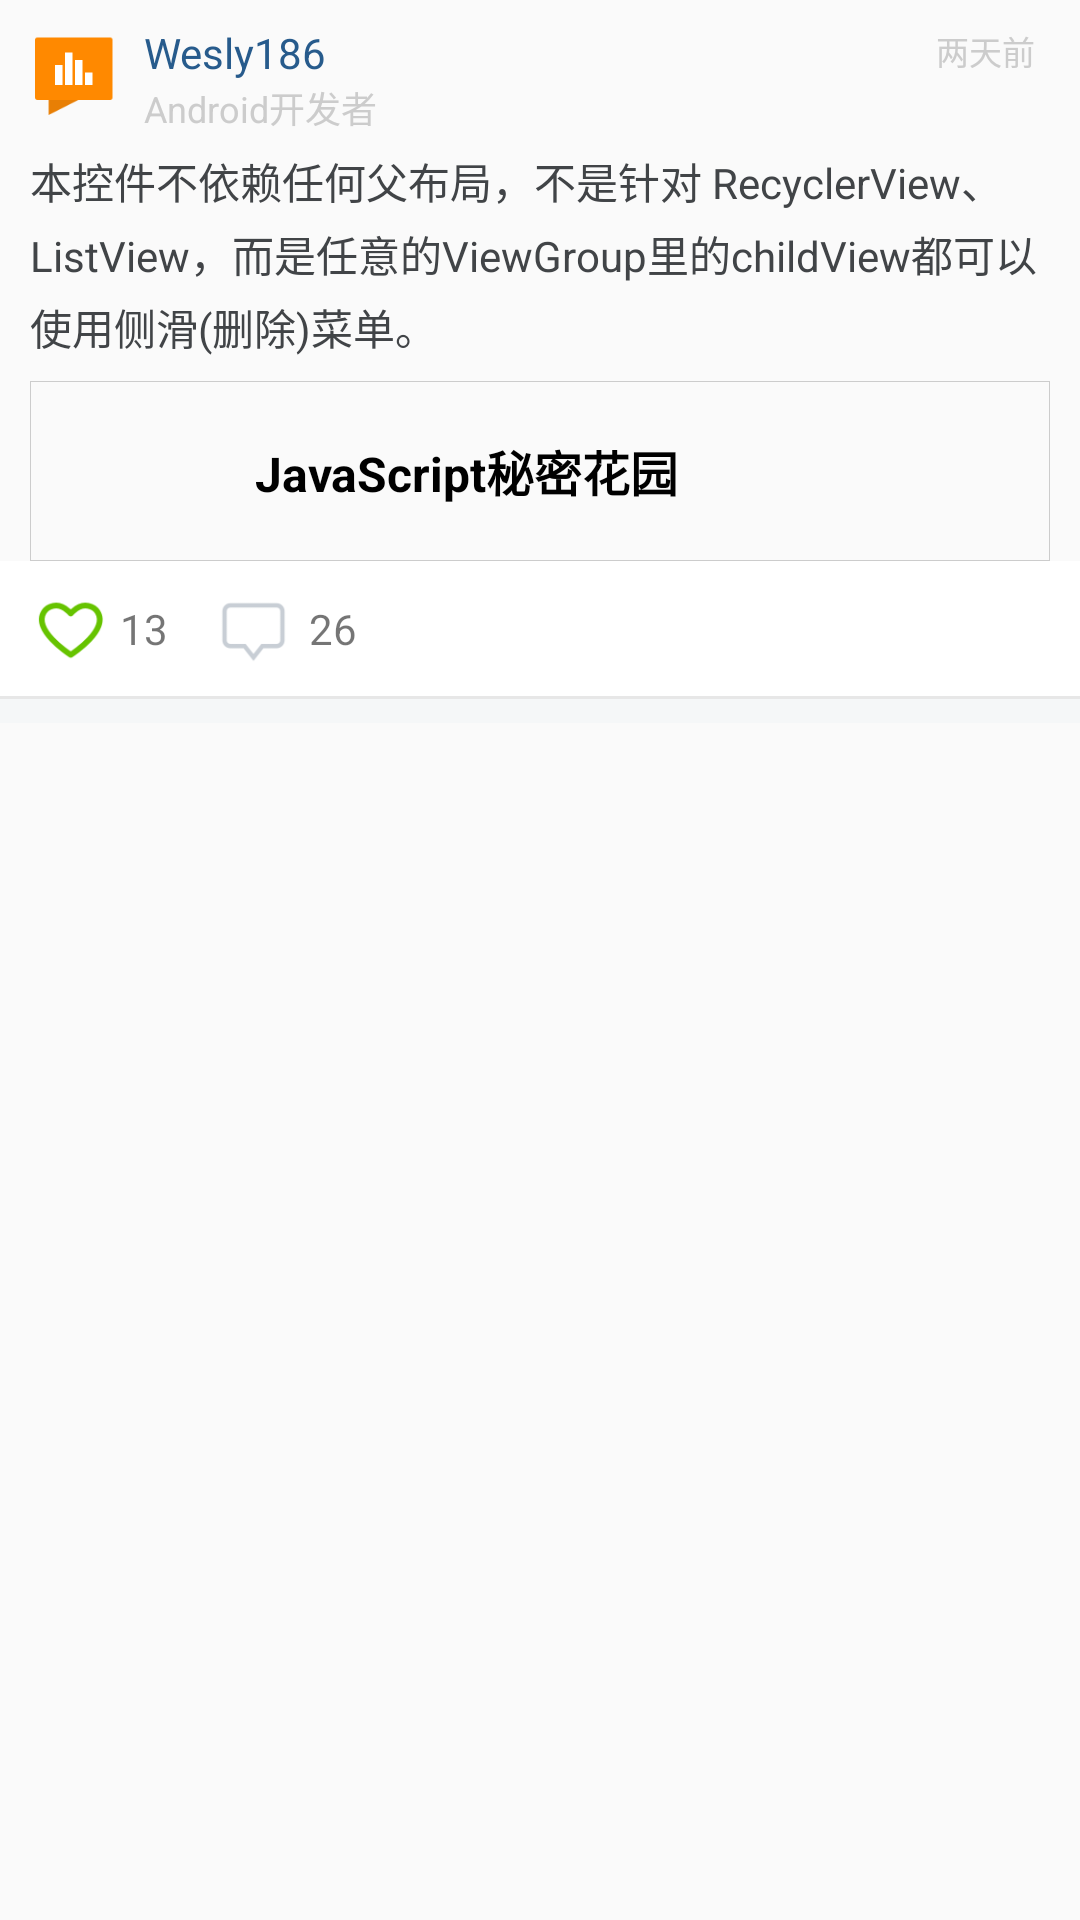

Produce the Android XML layout that renders to this screen, including the resource entries it uses.
<!-- AndroidManifest.xml: application theme AppTheme -->
<!-- res/layout/recycler_item_article_home.xml -->
<?xml version="1.0" encoding="utf-8"?>
<LinearLayout xmlns:android="http://schemas.android.com/apk/res/android"
    android:layout_width="match_parent"
    android:layout_height="wrap_content"
    android:background="@drawable/bg_ripple"
    android:orientation="vertical">

    <LinearLayout
        android:layout_width="match_parent"
        android:layout_height="50dp"
        android:layout_marginStart="10dp"
        android:gravity="center_vertical"
        android:orientation="horizontal">

        <ImageView
            android:id="@+id/iv_head"
            android:layout_width="30dp"
            android:layout_height="30dp"
            android:src="@drawable/img_discuss" />

        <LinearLayout
            android:layout_width="0dp"
            android:layout_height="match_parent"
            android:layout_weight="1"
            android:orientation="vertical">

            <TextView
                android:id="@+id/tv_writer"
                android:layout_width="wrap_content"
                android:layout_height="wrap_content"
                android:layout_marginStart="8dp"
                android:layout_marginTop="8dp"
                android:text="Wesly186"
                android:textColor="#275b8c" />

            <TextView
                android:id="@+id/tv_job"
                android:layout_width="wrap_content"
                android:layout_height="wrap_content"
                android:layout_marginStart="8dp"
                android:text="Android开发者"
                android:textColor="@color/grey"
                android:textSize="12sp" />

        </LinearLayout>

        <TextView
            android:id="@+id/tv_time"
            android:layout_width="wrap_content"
            android:layout_height="wrap_content"
            android:layout_marginBottom="8dp"
            android:layout_marginRight="@dimen/item_margin_right"
            android:text="两天前"
            android:textColor="@color/grey"
            android:textSize="11sp" />

    </LinearLayout>

    <TextView
        android:id="@+id/tv_breif_intro"
        android:layout_width="match_parent"
        android:layout_height="wrap_content"
        android:layout_marginEnd="10dp"
        android:layout_marginStart="10dp"
        android:ellipsize="end"
        android:lineSpacingMultiplier="1.2"
        android:maxLines="3"
        android:text="本控件不依赖任何父布局，不是针对 RecyclerView、ListView，而是任意的ViewGroup里的childView都可以使用侧滑(删除)菜单。"
        android:textColor="@color/font_black" />

    <LinearLayout
        android:layout_width="match_parent"
        android:layout_height="60dp"
        android:layout_marginEnd="10dp"
        android:layout_marginStart="10dp"
        android:layout_marginTop="8dp"
        android:background="@drawable/shape_rec_article"
        android:gravity="center_vertical"
        android:orientation="horizontal">

        <ImageView
            android:id="@+id/iv_article_pic"
            android:layout_width="60dp"
            android:layout_height="60dp"
            android:src="@drawable/image_article_default" />

        <TextView
            android:id="@+id/tv_title"
            android:layout_width="wrap_content"
            android:layout_height="wrap_content"
            android:layout_marginEnd="35dp"
            android:layout_marginStart="15dp"
            android:ellipsize="end"
            android:gravity="start"
            android:maxLines="2"
            android:text="JavaScript秘密花园"
            android:textColor="@color/black"
            android:textSize="16sp"
            android:textStyle="bold" />

    </LinearLayout>

    <LinearLayout
        android:layout_width="match_parent"
        android:layout_height="45dp"
        android:background="@color/white"
        android:gravity="center_vertical"
        android:orientation="horizontal">

        <ImageView
            android:id="@+id/iv_collect"
            android:layout_width="23dp"
            android:layout_height="23dp"
            android:layout_marginStart="12dp"
            android:src="@drawable/img_collect_unselected" />

        <TextView
            android:id="@+id/tv_collect_num"
            android:layout_width="wrap_content"
            android:layout_height="wrap_content"
            android:layout_marginStart="5dp"
            android:text="13" />

        <ImageView
            android:layout_width="27dp"
            android:layout_height="27dp"
            android:layout_marginStart="15dp"
            android:src="@drawable/img_comment" />

        <TextView
            android:id="@+id/tv_comment_num"
            android:layout_width="wrap_content"
            android:layout_height="wrap_content"
            android:layout_marginStart="5dp"
            android:text="26" />
    </LinearLayout>

    <View
        android:layout_width="match_parent"
        android:layout_height="1dp"
        android:background="@color/divider" />

    <View
        android:layout_width="match_parent"
        android:layout_height="8dp"
        android:background="@color/page_bg" />
</LinearLayout>
<!-- resources referenced by this layout -->
<resources>
  <color name="black">#000000</color>
  <color name="divider">#e7e7e7</color>
  <color name="font_black">#414447</color>
  <color name="grey">#cccccc</color>
  <color name="page_bg">#f5f7f8</color>
  <color name="white">#ffffff</color>
  <dimen name="item_margin_right">15dp</dimen>
  <!-- drawable bg_ripple (drawable) -->
  <?xml version="1.0" encoding="utf-8"?>
  <selector xmlns:android="http://schemas.android.com/apk/res/android" android:enterFadeDuration="200" android:exitFadeDuration="200">
      <item android:drawable="@color/divider" android:state_pressed="true" />
      <item android:drawable="@color/white" />
  </selector>
  <!-- drawable img_collect_unselected: png bitmap (drawable-xxhdpi, 1023 bytes) -->
  <!-- drawable img_comment: png bitmap (drawable-xxhdpi, 838 bytes) -->
  <!-- drawable img_discuss: png bitmap (drawable-xxhdpi, 554 bytes) -->
  <!-- drawable shape_rec_article (drawable-xxhdpi) -->
  <?xml version="1.0" encoding="utf-8"?>
  <shape xmlns:android="http://schemas.android.com/apk/res/android">
      <solid android:color="@android:color/transparent" />
      <stroke
          android:width="1px"
          android:color="@color/grey" />
  </shape>
  <style name="AppTheme" parent="Theme.AppCompat.Light.NoActionBar">
          
          <item name="colorPrimary">@color/colorPrimary</item>
          <item name="colorPrimaryDark">@color/colorPrimaryDark</item>
          <item name="colorAccent">@color/colorAccent</item>
      </style>
  <color name="colorPrimary">#007fff</color>
  <color name="colorPrimaryDark">#0072e5</color>
  <color name="colorAccent">#2196F3</color>
</resources>
